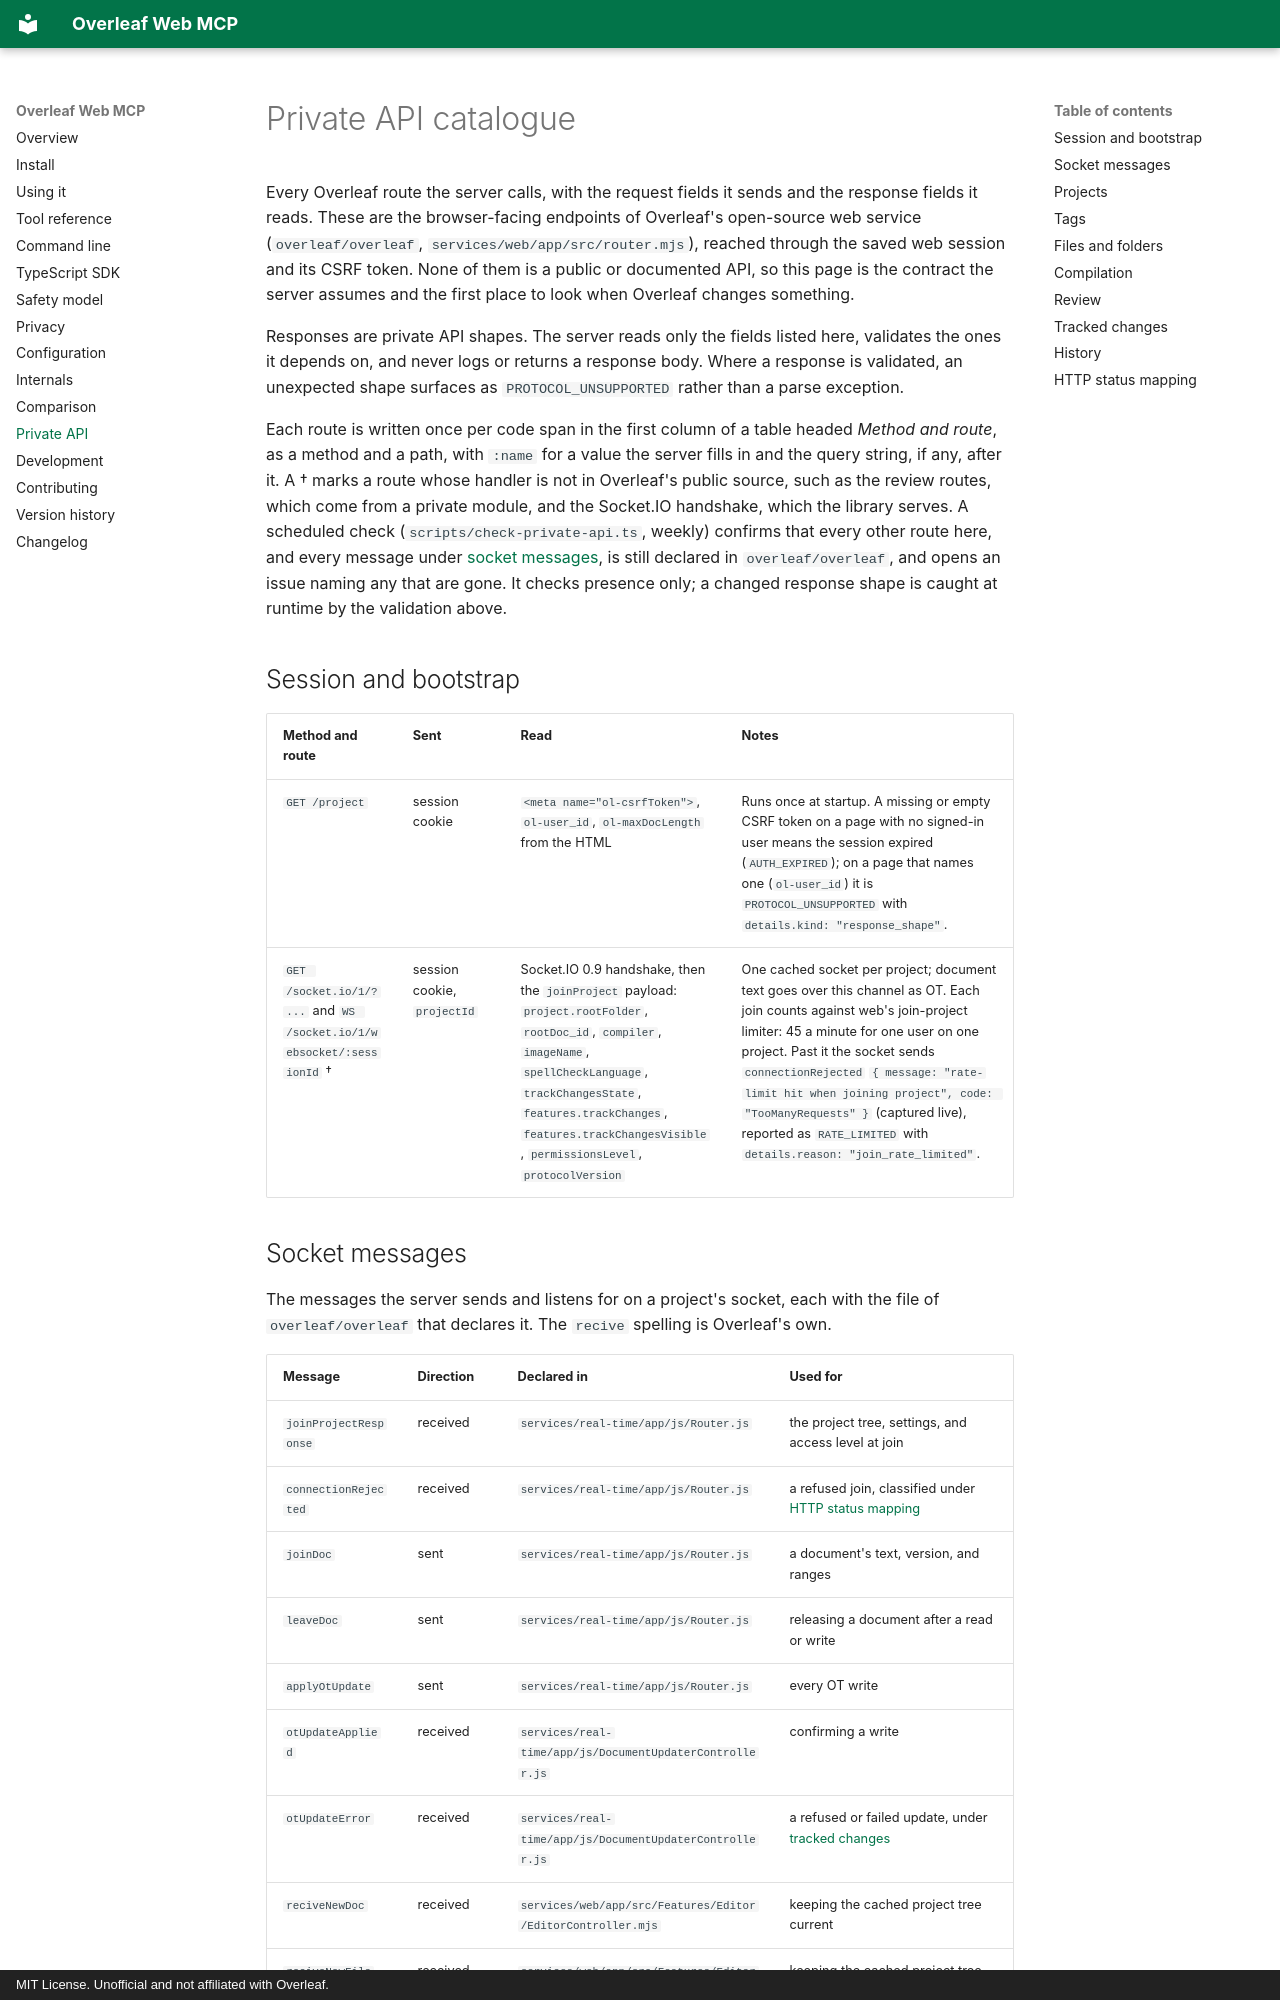

repository: mhmdaskari/overleaf-web-mcp · page: private-api/index.html · generator: mkdocs · copyright: MIT License. Unofficial and not affiliated with Overleaf.

# Private API catalogue

Every Overleaf route the server calls, with the request fields it sends and the response fields it
reads. These are the browser-facing endpoints of Overleaf's open-source web service
(`overleaf/overleaf`, `services/web/app/src/router.mjs`), reached through the saved web session
and its CSRF token. None of them is a public or documented API, so this page is the contract the
server assumes and the first place to look when Overleaf changes something.

Responses are private API shapes. The server reads only the fields listed here, validates the
ones it depends on, and never logs or returns a response body. Where a response is validated, an
unexpected shape surfaces as `PROTOCOL_UNSUPPORTED` rather than a parse exception.

Each route is written once per code span in the first column of a table headed *Method and route*,
as a method and a path, with `:name` for a value the server fills in and the query string, if any,
after it. A † marks a route whose handler is not in Overleaf's public source, such as the review
routes, which come from a private module, and the Socket.IO handshake, which the library serves.
A scheduled check (`scripts/check-private-api.ts`, weekly) confirms that every other route here,
and every message under [socket messages](#socket-messages), is still declared in
`overleaf/overleaf`, and opens an issue naming any that are gone. It checks presence only; a
changed response shape is caught at runtime by the validation above.

## Session and bootstrap

| Method and route | Sent | Read | Notes |
| --- | --- | --- | --- |
| `GET /project` | session cookie | `<meta name="ol-csrfToken">`, `ol-user_id`, `ol-maxDocLength` from the HTML | Runs once at startup. A missing or empty CSRF token on a page with no signed-in user means the session expired (`AUTH_EXPIRED`); on a page that names one (`ol-user_id`) it is `PROTOCOL_UNSUPPORTED` with `details.kind: "response_shape"`. |
| `GET /socket.io/1/?...` and `WS /socket.io/1/websocket/:sessionId` † | session cookie, `projectId` | Socket.IO 0.9 handshake, then the `joinProject` payload: `project.rootFolder`, `rootDoc_id`, `compiler`, `imageName`, `spellCheckLanguage`, `trackChangesState`, `features.trackChanges`, `features.trackChangesVisible`, `permissionsLevel`, `protocolVersion` | One cached socket per project; document text goes over this channel as OT. Each join counts against web's join-project limiter: 45 a minute for one user on one project. Past it the socket sends `connectionRejected` `{ message: "rate-limit hit when joining project", code: "TooManyRequests" }` (captured live), reported as `RATE_LIMITED` with `details.reason: "join_rate_limited"`. |
